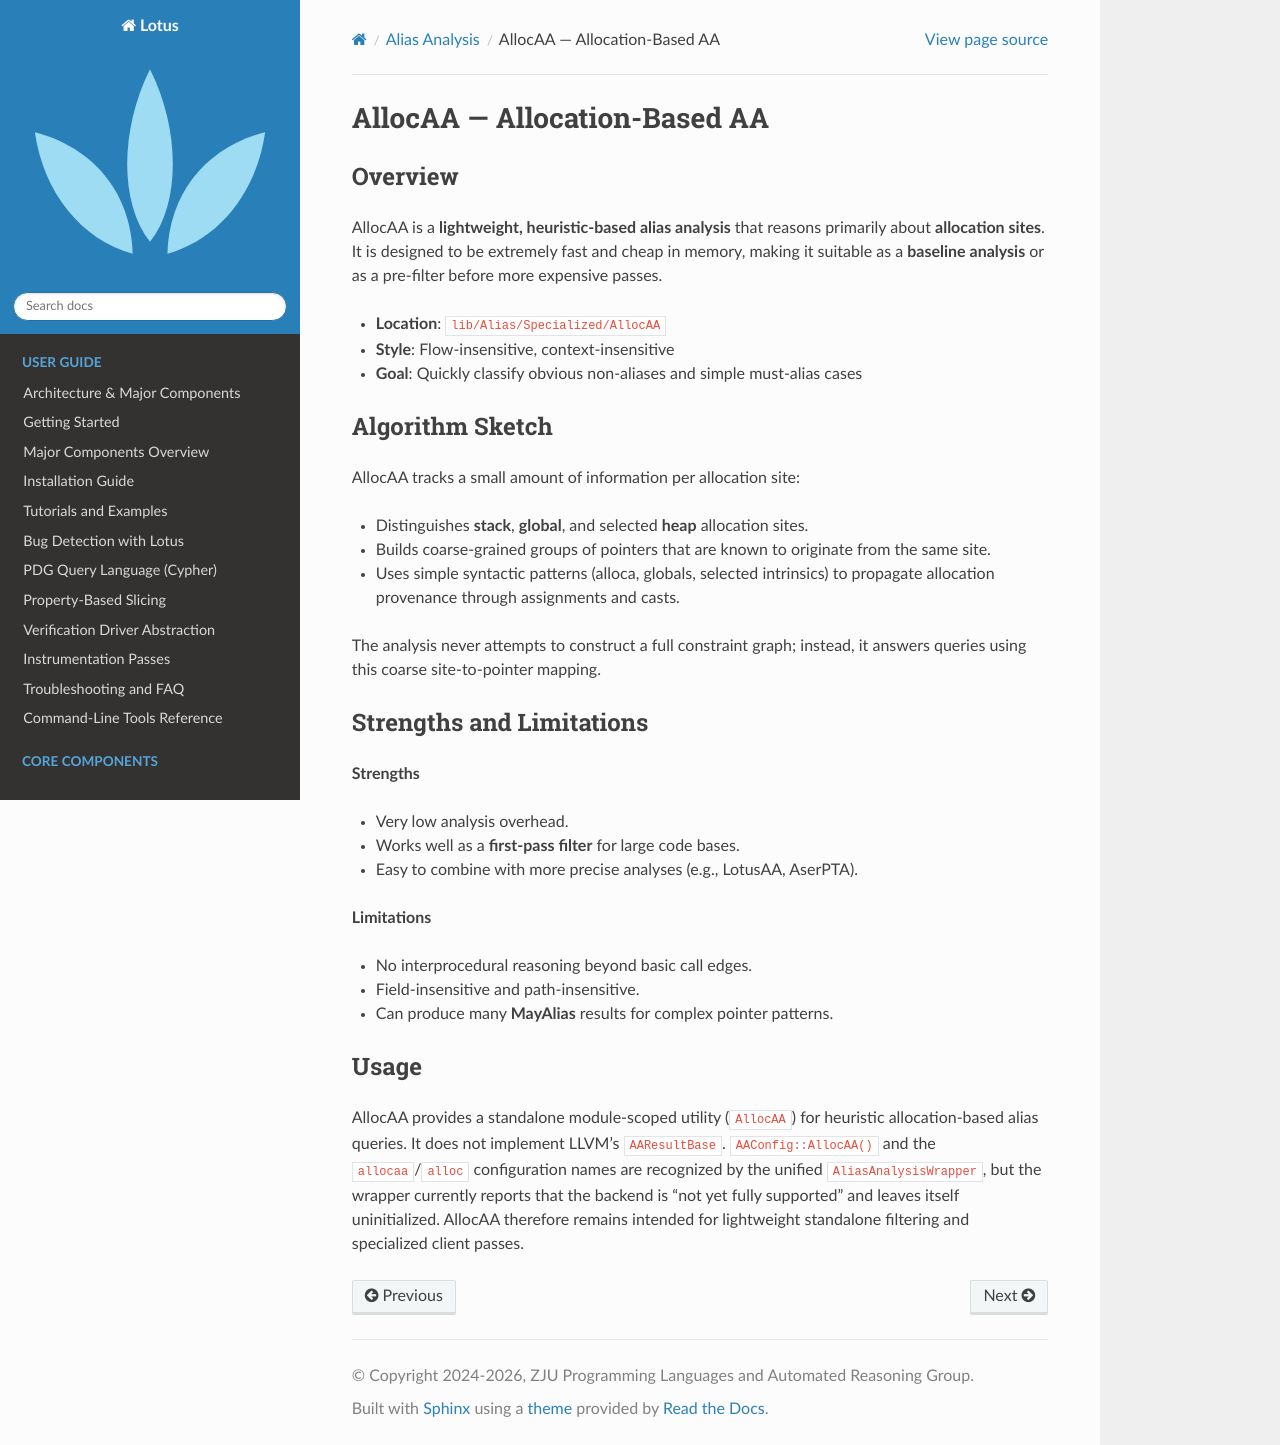

repository: ZJU-PL/lotus · page: alias/allocaa.html · generator: sphinx

=============================
AllocAA — Allocation-Based AA
=============================

Overview
========

AllocAA is a **lightweight, heuristic-based alias analysis** that reasons
primarily about **allocation sites**. It is designed to be extremely fast and
cheap in memory, making it suitable as a **baseline analysis** or as a
pre-filter before more expensive passes.

* **Location**: ``lib/Alias/Specialized/AllocAA``
* **Style**: Flow-insensitive, context-insensitive
* **Goal**: Quickly classify obvious non-aliases and simple must-alias cases

Algorithm Sketch
================

AllocAA tracks a small amount of information per allocation site:

* Distinguishes **stack**, **global**, and selected **heap** allocation sites.
* Builds coarse-grained groups of pointers that are known to originate from
  the same site.
* Uses simple syntactic patterns (alloca, globals, selected intrinsics) to
  propagate allocation provenance through assignments and casts.

The analysis never attempts to construct a full constraint graph; instead, it
answers queries using this coarse site-to-pointer mapping.

Strengths and Limitations
=========================

**Strengths**

* Very low analysis overhead.
* Works well as a **first-pass filter** for large code bases.
* Easy to combine with more precise analyses (e.g., LotusAA, AserPTA).

**Limitations**

* No interprocedural reasoning beyond basic call edges.
* Field-insensitive and path-insensitive.
* Can produce many **MayAlias** results for complex pointer patterns.

Usage
=====

AllocAA provides a standalone module-scoped utility (``AllocAA``) for heuristic
allocation-based alias queries. It does not implement LLVM's ``AAResultBase``.
``AAConfig::AllocAA()`` and the ``allocaa``/``alloc`` configuration names are
recognized by the unified ``AliasAnalysisWrapper``, but the wrapper currently
reports that the backend is "not yet fully supported" and leaves itself
uninitialized. AllocAA therefore remains intended for lightweight standalone
filtering and specialized client passes.
